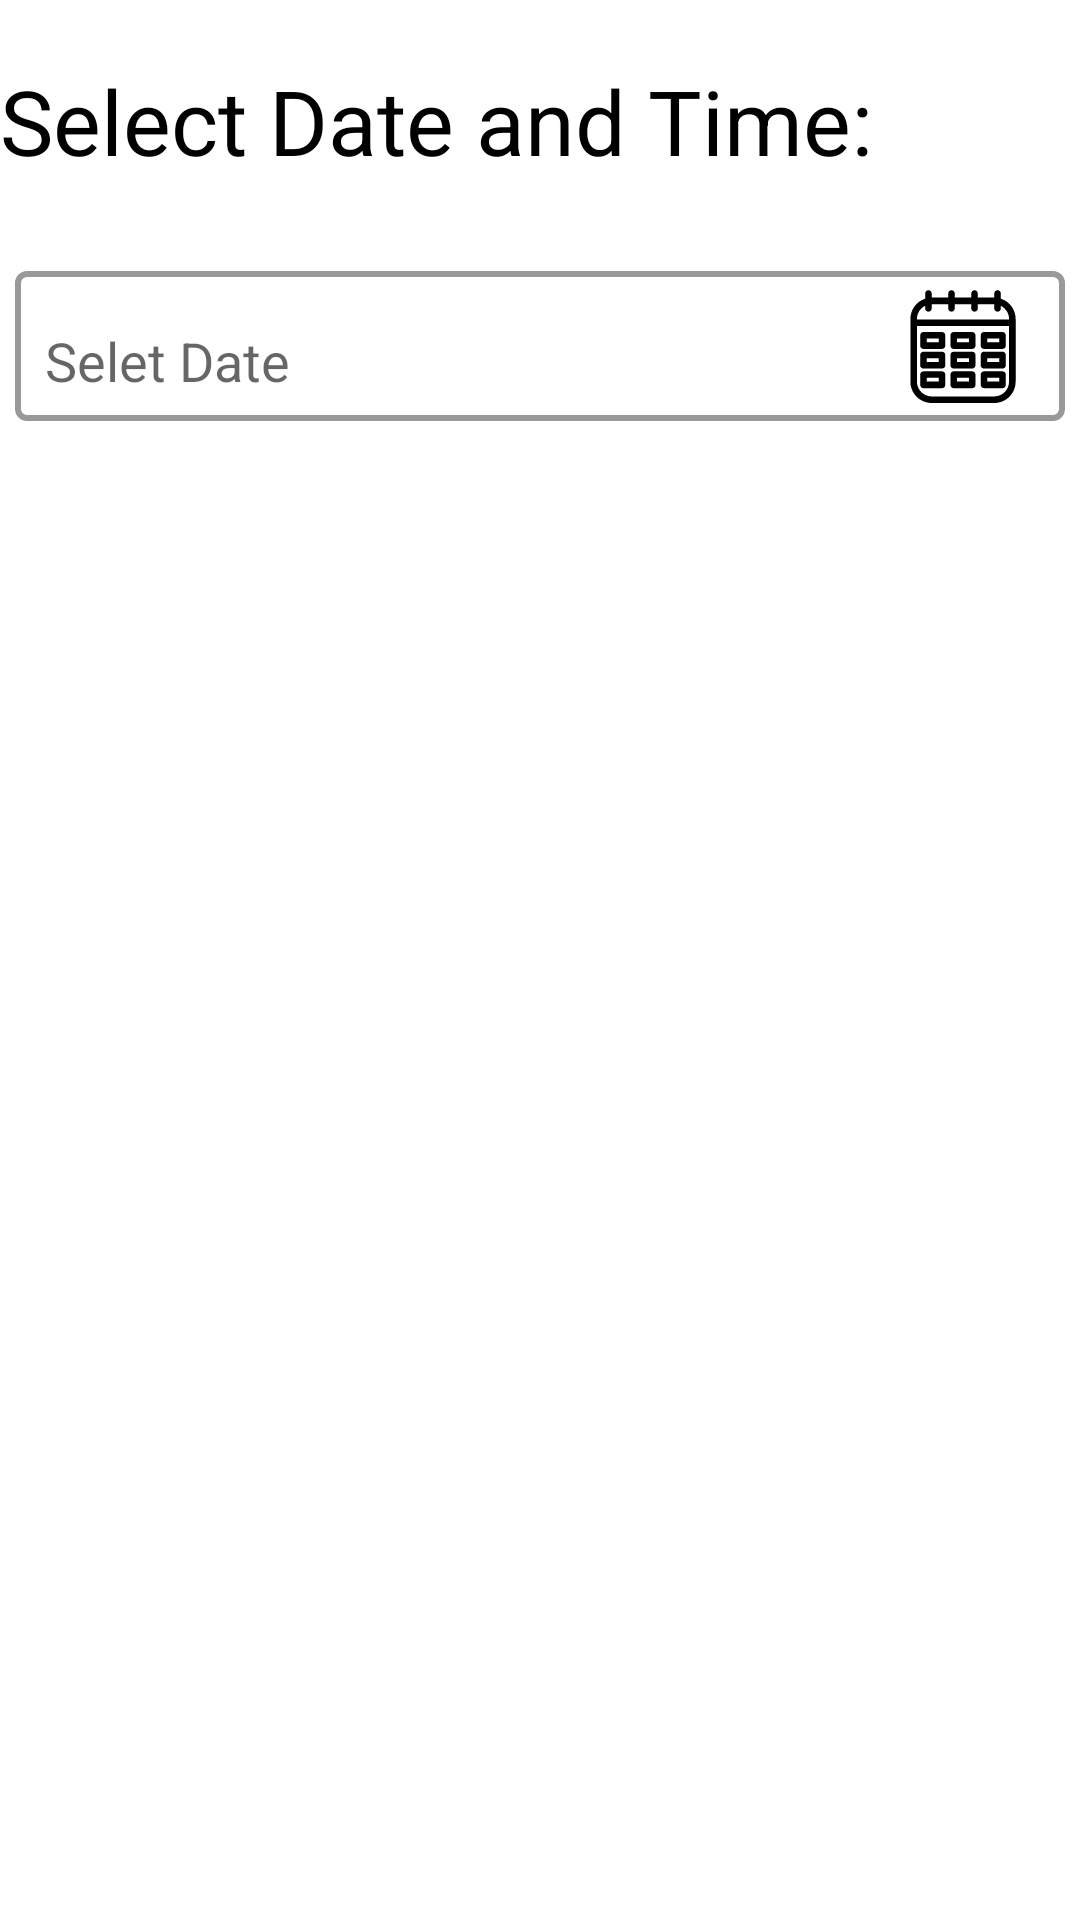

Produce the Android XML layout that renders to this screen, including the resource entries it uses.
<!-- AndroidManifest.xml: application theme Theme.HillaRestaurantCafe -->
<!-- res/layout/fragment_tblbkg_2_.xml -->
<?xml version="1.0" encoding="utf-8"?>
<androidx.constraintlayout.widget.ConstraintLayout xmlns:android="http://schemas.android.com/apk/res/android"
    xmlns:app="http://schemas.android.com/apk/res-auto"
    xmlns:tools="http://schemas.android.com/tools"
    android:layout_width="match_parent"
    android:layout_height="match_parent"
    tools:context=".tblbkg_2_Fragment">

    <TextView
        android:id="@+id/textView4"
        android:layout_width="wrap_content"
        android:layout_height="wrap_content"
        android:layout_marginTop="20dp"
        android:layout_marginEnd="70dp"
        android:text="@string/tblbkg_2_heading"
        android:textColor="@color/black"
        android:textSize="30sp"
        app:layout_constraintEnd_toEndOf="parent"
        app:layout_constraintStart_toStartOf="parent"
        app:layout_constraintTop_toTopOf="parent" />

    <EditText
        android:id="@+id/edtxt_selectdate"
        android:layout_width="350dp"
        android:layout_height="50sp"
        android:hint="@string/tblbkg_2_txtbox_hint"
        android:layout_marginTop="30dp"
        android:drawableEnd="@drawable/ic_calander"
        android:paddingLeft="10dp"
        android:paddingRight="10dp"
        android:paddingTop="10dp"
        android:background="@drawable/text_view_layout"
        app:layout_constraintEnd_toEndOf="parent"
        app:layout_constraintStart_toStartOf="parent"
        app:layout_constraintTop_toBottomOf="@+id/textView4" />

</androidx.constraintlayout.widget.ConstraintLayout>
<!-- resources referenced by this layout -->
<resources>
  <color name="black">#FF000000</color>
  <!-- drawable ic_calander: vector/xml drawable (drawable, 3130 chars, omitted) -->
  <!-- drawable text_view_layout (drawable) -->
  <?xml version="1.0" encoding="utf-8"?>
  <shape xmlns:android="http://schemas.android.com/apk/res/android">
      <stroke android:color="#66000000"
          android:width="2dp" />
      <corners  android:radius="3dp"/>
  </shape>
  <string name="tblbkg_2_heading">Select Date and Time:</string>
  <string name="tblbkg_2_txtbox_hint">Selet Date</string>
  <style name="Theme.HillaRestaurantCafe" parent="Theme.MaterialComponents.Light.DarkActionBar">
          
          <item name="colorPrimary">#fc6111</item>
          <item name="colorPrimaryVariant">@color/purple_700</item>
          <item name="colorOnPrimary">@color/white</item>
          
          <item name="colorSecondary">@color/teal_200</item>
          <item name="colorSecondaryVariant">@color/teal_700</item>
          <item name="colorOnSecondary">@color/black</item>
          
          <item name="android:statusBarColor" tools:targetApi="l">?attr/colorPrimaryVariant</item>
          
      </style>
  <color name="purple_700">#FF5700</color>
  <color name="white">#FFFFFFFF</color>
  <color name="teal_200">#FF03DAC5</color>
  <color name="teal_700">#FF018786</color>
</resources>
